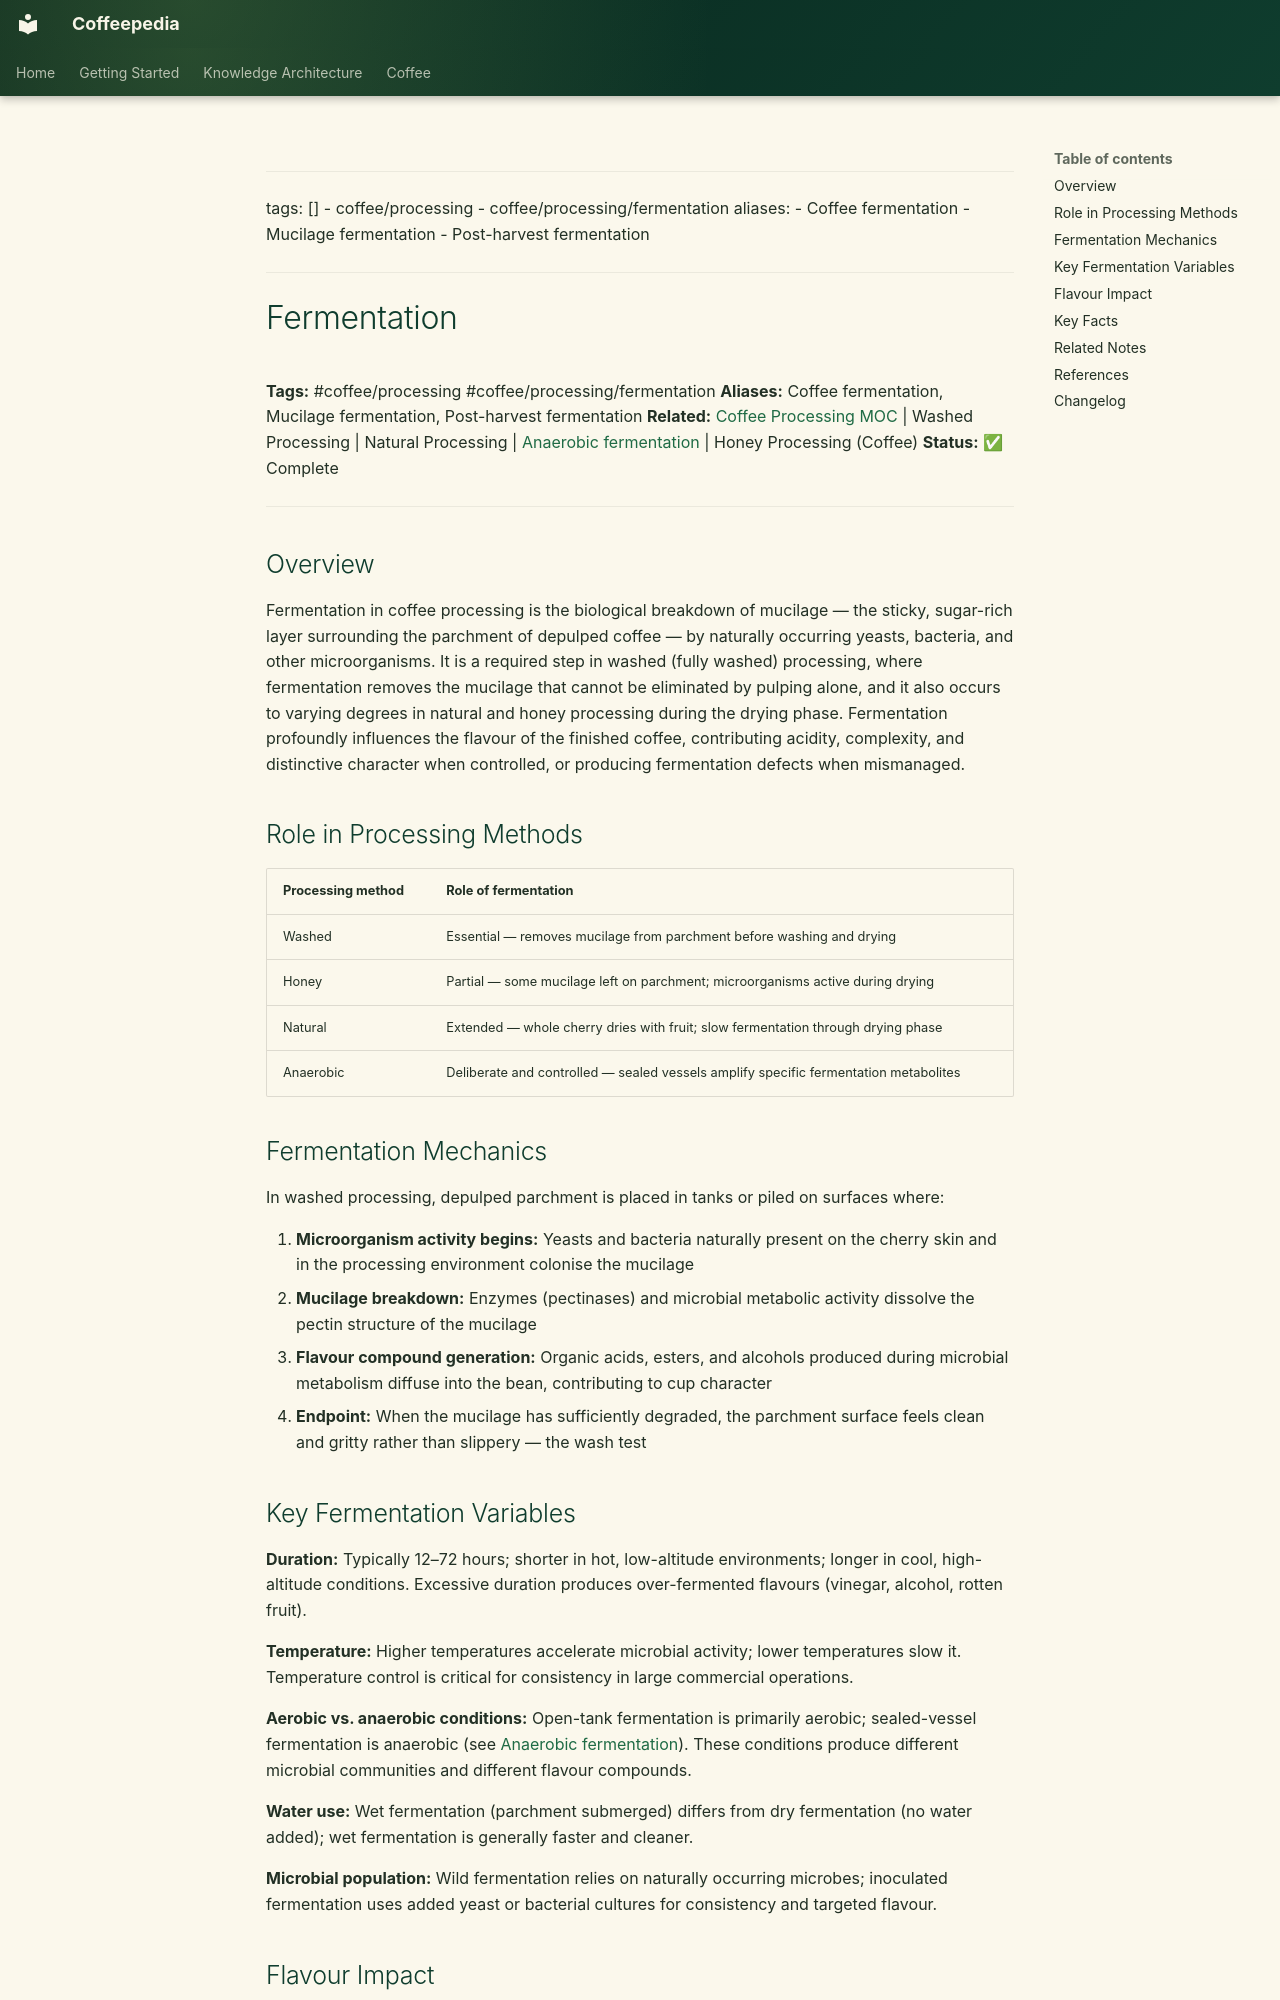

repository: Vauldt/all-about-coffee · page: coffee/coffee-processing/fermentation/index.html · generator: mkdocs

---
tags: []
  - coffee/processing
  - coffee/processing/fermentation
aliases:
  - Coffee fermentation
  - Mucilage fermentation
  - Post-harvest fermentation
---

# Fermentation

**Tags:** #coffee/processing #coffee/processing/fermentation
**Aliases:** Coffee fermentation, Mucilage fermentation, Post-harvest fermentation
**Related:** [Coffee Processing MOC](../maps-of-content/coffee-processing-moc.md) | Washed Processing | Natural Processing | [Anaerobic fermentation](anaerobic-fermentation.md) | Honey Processing (Coffee)
**Status:** ✅ Complete

---

## Overview

Fermentation in coffee processing is the biological breakdown of mucilage — the sticky, sugar-rich layer surrounding the parchment of depulped coffee — by naturally occurring yeasts, bacteria, and other microorganisms. It is a required step in washed (fully washed) processing, where fermentation removes the mucilage that cannot be eliminated by pulping alone, and it also occurs to varying degrees in natural and honey processing during the drying phase. Fermentation profoundly influences the flavour of the finished coffee, contributing acidity, complexity, and distinctive character when controlled, or producing fermentation defects when mismanaged.

## Role in Processing Methods

| Processing method | Role of fermentation |
| :--- | :--- |
| Washed | Essential — removes mucilage from parchment before washing and drying |
| Honey | Partial — some mucilage left on parchment; microorganisms active during drying |
| Natural | Extended — whole cherry dries with fruit; slow fermentation through drying phase |
| Anaerobic | Deliberate and controlled — sealed vessels amplify specific fermentation metabolites |

## Fermentation Mechanics

In washed processing, depulped parchment is placed in tanks or piled on surfaces where:

1. **Microorganism activity begins:** Yeasts and bacteria naturally present on the cherry skin and in the processing environment colonise the mucilage
2. **Mucilage breakdown:** Enzymes (pectinases) and microbial metabolic activity dissolve the pectin structure of the mucilage
3. **Flavour compound generation:** Organic acids, esters, and alcohols produced during microbial metabolism diffuse into the bean, contributing to cup character
4. **Endpoint:** When the mucilage has sufficiently degraded, the parchment surface feels clean and gritty rather than slippery — the wash test
